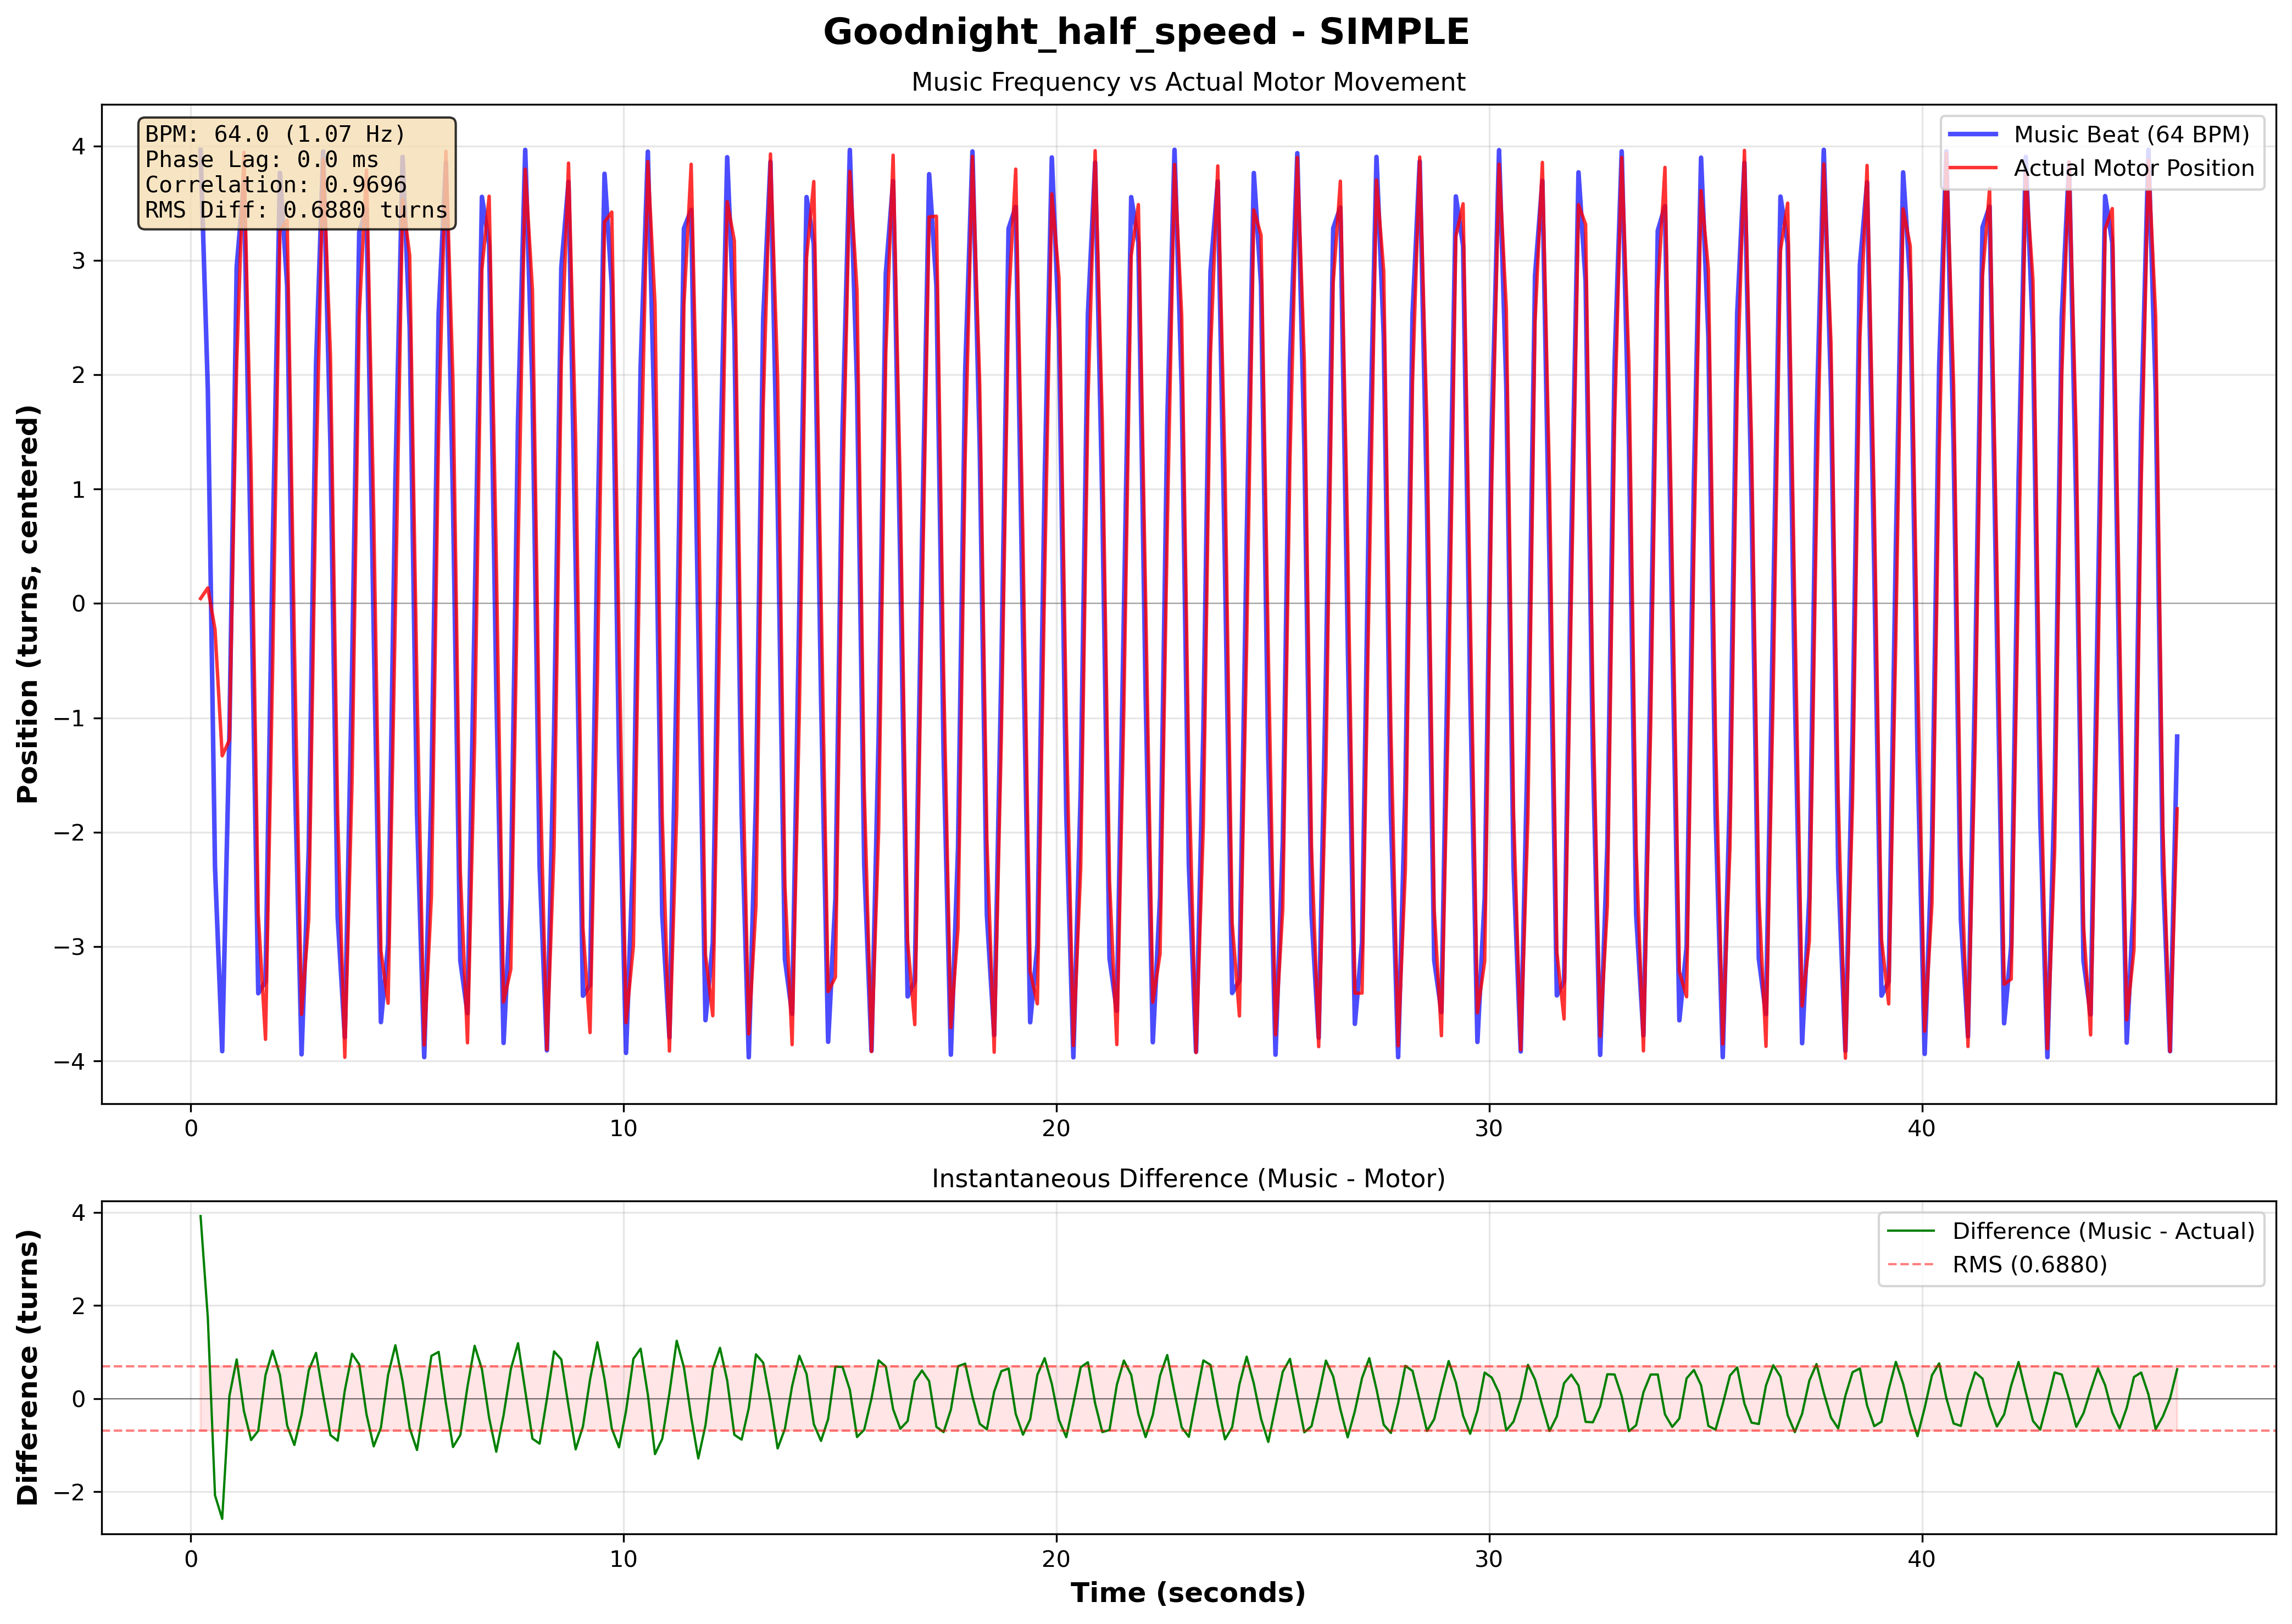

Source data for this figure (header and first rows):
# Music-Motor Synchronization Data
# Song: Goodnight_half_speed
# Pattern: simple
# BPM: 64.0
# Music Frequency: 1.067 Hz
# Phase Lag: 0.00 ms
# Correlation: 0.969595
# RMS Difference: 0.688011
Time (s), Music Sinusoid, Actual Position (centered), Difference
0.2279, 3.964, 0.0428, 3.921
0.3956, 1.868, 0.1353, 1.733
0.5612, -2.304, -0.2277, -2.076
0.7277, -3.914, -1.332, -2.582
0.8942, -1.136, -1.193, 0.05753
1.062, 2.943, 2.1, 0.8427
1.229, 3.679, 3.943, -0.2641
1.395, 0.2874, 1.177, -0.8893
1.56, -3.408, -2.717, -0.6913
1.728, -3.304, -3.811, 0.5061
1.892, 0.4499, -0.5802, 1.03
2.061, 3.764, 3.255, 0.5086
2.228, 2.773, 3.351, -0.5783
2.394, -1.315, -0.319, -0.9963
2.561, -3.942, -3.593, -0.3492
2.727, -2.151, -2.759, 0.6075
2.895, 2.084, 1.102, 0.9824
3.061, 3.95, 3.878, 0.07188
3.228, 1.38, 2.162, -0.7823
3.395, -2.74, -1.836, -0.9037
3.56, -3.793, -3.968, 0.1753
3.727, -0.5982, -1.563, 0.9645
3.893, 3.247, 2.513, 0.7346
4.061, 3.451, 3.789, -0.3383
4.227, -0.2314, 0.7932, -1.025
4.394, -3.66, -3.035, -0.6246
4.561, -2.983, -3.495, 0.5123
4.728, 1.07, -0.07735, 1.147
4.895, 3.904, 3.531, 0.3735
5.059, 2.408, 3.043, -0.6349
5.228, -1.833, -0.7282, -1.104
5.395, -3.966, -3.861, -0.1052
5.561, -1.642, -2.56, 0.9184
5.728, 2.53, 1.525, 1.004
5.895, 3.854, 3.953, -0.09897
6.06, 0.8971, 1.937, -1.04
6.229, -3.124, -2.343, -0.7813
6.394, -3.582, -3.841, 0.2594
6.56, -0.07603, -1.211, 1.135
6.728, 3.554, 2.921, 0.6328
6.895, 3.141, 3.56, -0.4186
7.059, -0.7332, 0.4077, -1.141
7.228, -3.842, -3.484, -0.358
7.395, -2.568, -3.198, 0.6306
7.562, 1.608, 0.4176, 1.19
7.728, 3.965, 3.796, 0.1685
7.895, 1.879, 2.739, -0.8598
8.061, -2.302, -1.334, -0.9675
8.229, -3.907, -3.9, -0.006368
8.395, -1.12, -2.135, 1.015
8.562, 2.934, 2.091, 0.8426
8.729, 3.685, 3.849, -0.164
... 223 more rows
